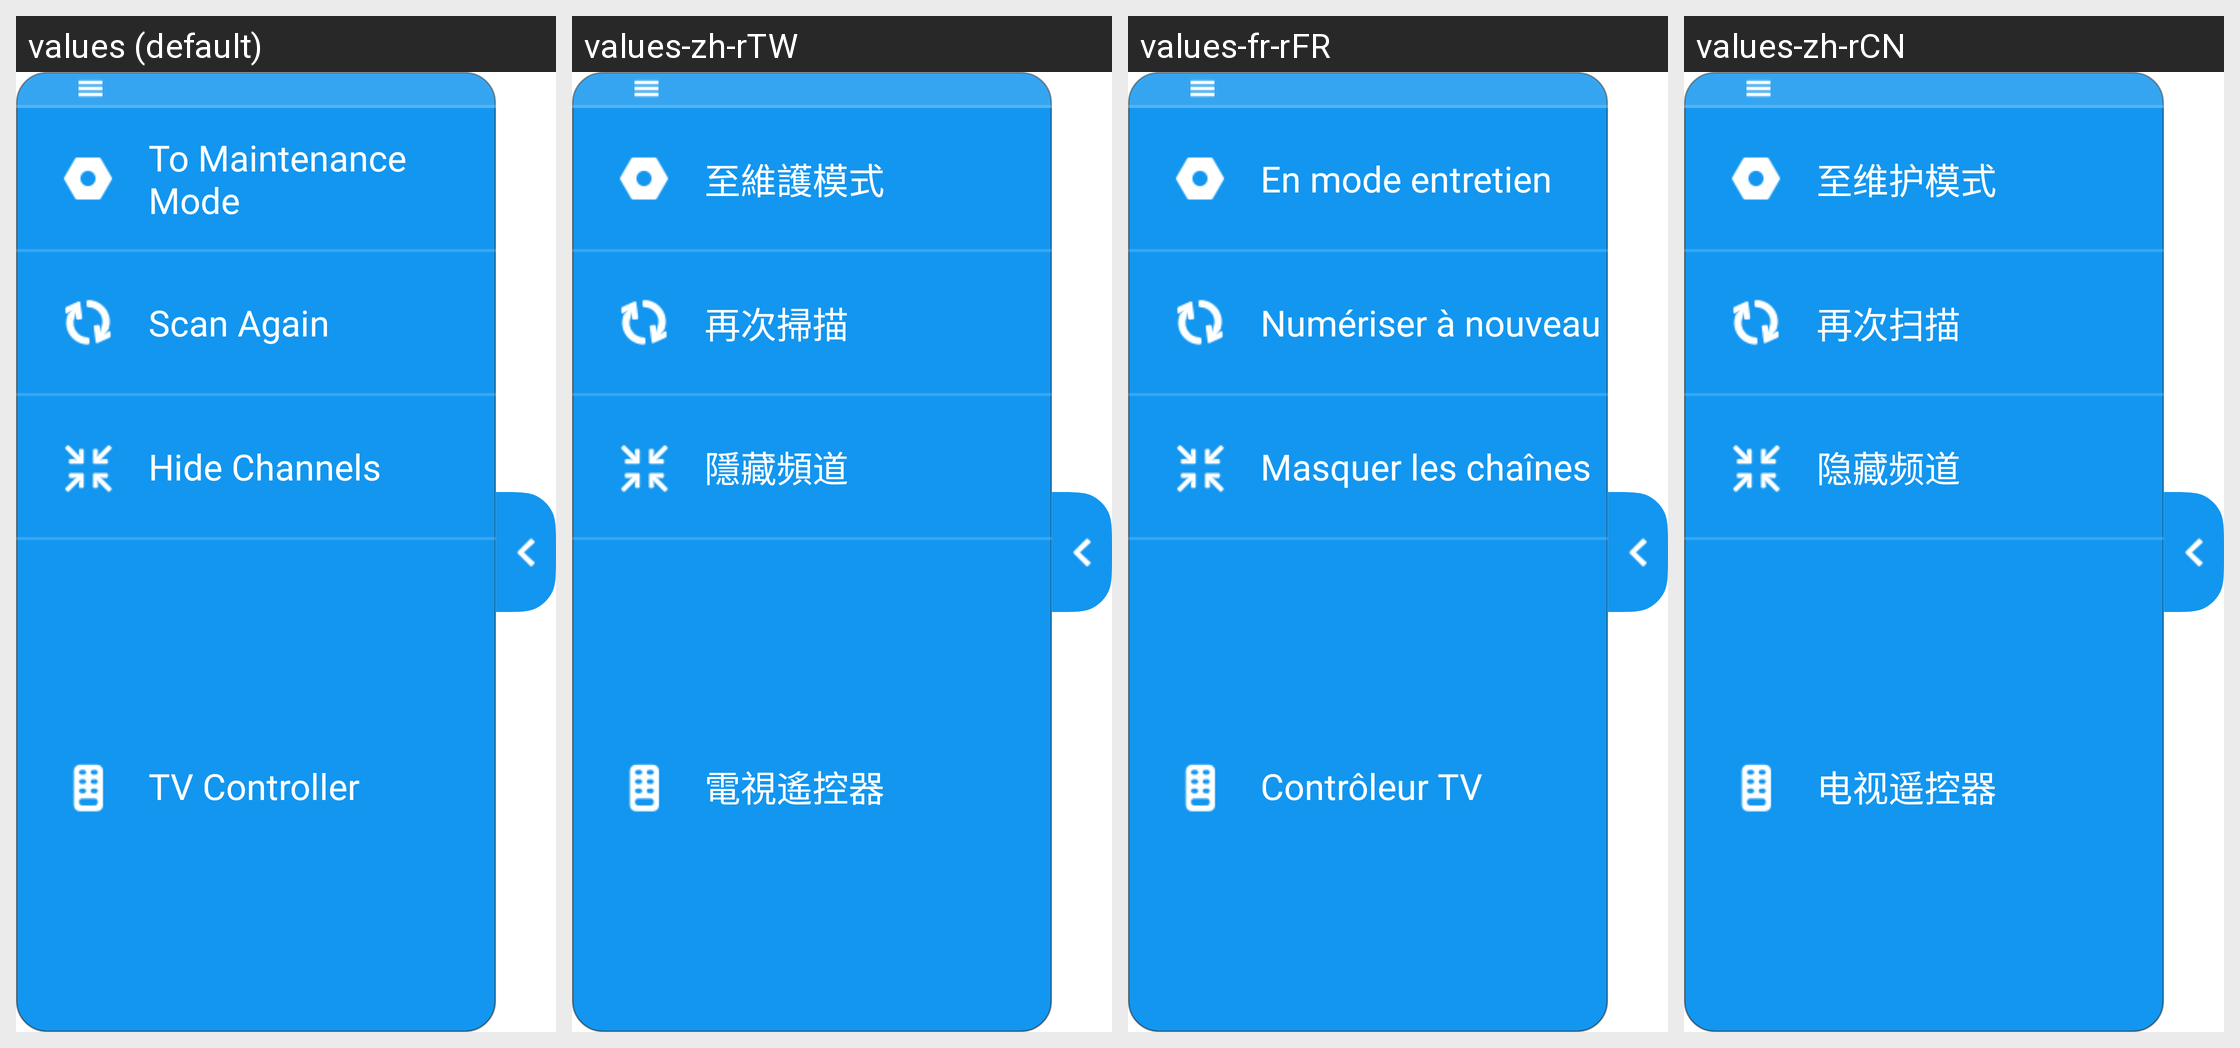

Translations of the strings shown on this Android screen, per locale in the grid:
Android screen res/layout/window_maintenance_tv_menu.xml rendered under 4 locales, left to right: values (default), values-zh-rTW, values-fr-rFR, values-zh-rCN. Device: Nexus 5 (rendered at 1080×1920; each locale shown at half size, 540×960, under a caption strip naming it); theme Theme.App.Starting.
Other locales in the repository, not shown: values-de-rDE, values-es-rES, values-fi-rFI, values-it-rIT, values-ja-rJP, values-ko-rKR, values-nb-rNO, values-nl-rNL, values-pt-rPT.
Strings drawn on this screen, with the default value and each locale's value (text and hints the layout hard-codes, and strings that could not be matched under every locale, appear in the picture but are not listed):

scan_again
  values: Scan Again
  values-zh-rTW: 再次掃描
  values-fr-rFR: Numériser à nouveau
  values-zh-rCN: 再次扫描

hide_channels
  values: Hide Channels
  values-zh-rTW: 隱藏頻道
  values-fr-rFR: Masquer les chaînes
  values-zh-rCN: 隐藏频道

TV_Controller
  values: TV Controller
  values-zh-rTW: 電視遙控器
  values-fr-rFR: Contrôleur TV
  values-zh-rCN: 电视遥控器

to_maintenance_mode
  values: To Maintenance Mode
  values-zh-rTW: 至維護模式
  values-fr-rFR: En mode entretien 
  values-zh-rCN: 至维护模式
